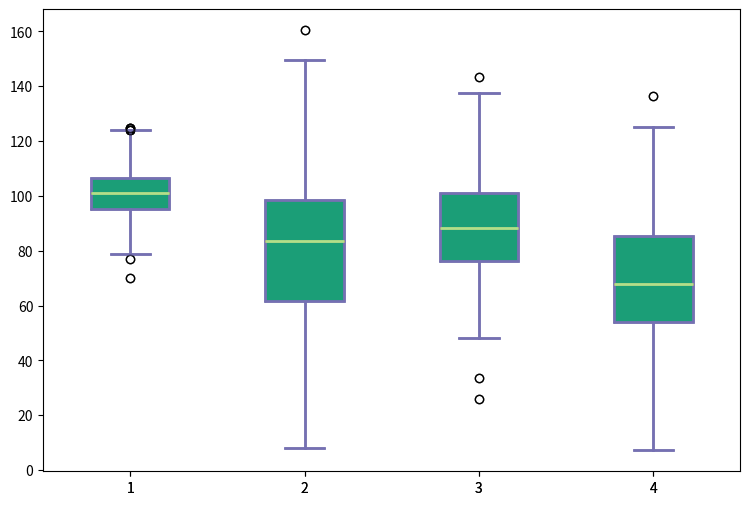

Here is the Python script that generated this plot: (Note: this script raises an exception after producing the figure.)
## numpy is used for creating fake data
import numpy as np 
import matplotlib as mpl 

## agg backend is used to create plot as a .png file
# mpl.use('agg')

import matplotlib.pyplot as plt 


## Create data
np.random.seed(10)
collectn_1 = np.random.normal(100, 10, 200)
collectn_2 = np.random.normal(80, 30, 200)
collectn_3 = np.random.normal(90, 20, 200)
collectn_4 = np.random.normal(70, 25, 200)

## combine these different collections into a list    
data_to_plot = [collectn_1, collectn_2, collectn_3, collectn_4]
# Create a figure instance
fig = plt.figure(1, figsize=(9, 6))

# Create an axes instance
ax = fig.add_subplot(111)

# Create the boxplot
bp = ax.boxplot(data_to_plot)

# plt.show()

# Save the figure
# fig.savefig('fig1.png', bbox_inches='tight')
## add patch_artist=True option to ax.boxplot() 


## to get fill color
bp = ax.boxplot(data_to_plot, patch_artist=True)

## change outline color, fill color and linewidth of the boxes
for box in bp['boxes']:
    # change outline color
    box.set( color='#7570b3', linewidth=2)
    # change fill color
    box.set( facecolor = '#1b9e77' )

## change color and linewidth of the whiskers
for whisker in bp['whiskers']:
    whisker.set(color='#7570b3', linewidth=2)

## change color and linewidth of the caps
for cap in bp['caps']:
    cap.set(color='#7570b3', linewidth=2)

## change color and linewidth of the medians
for median in bp['medians']:
    median.set(color='#b2df8a', linewidth=2)

## change the style of fliers and their fill
for flier in bp['fliers']:
    flier.set(marker='o', color='#e7298a', alpha=0.5)

 ## Custom x-axis labels
ax.set_xticklabels(['Sample1', 'Sample2', 'Sample3', 'Sample4'])

## Remove top axes and right axes ticks
ax.get_xaxis().tick_bottom()
ax.get_yaxis().tick_left()
	
plt.show()